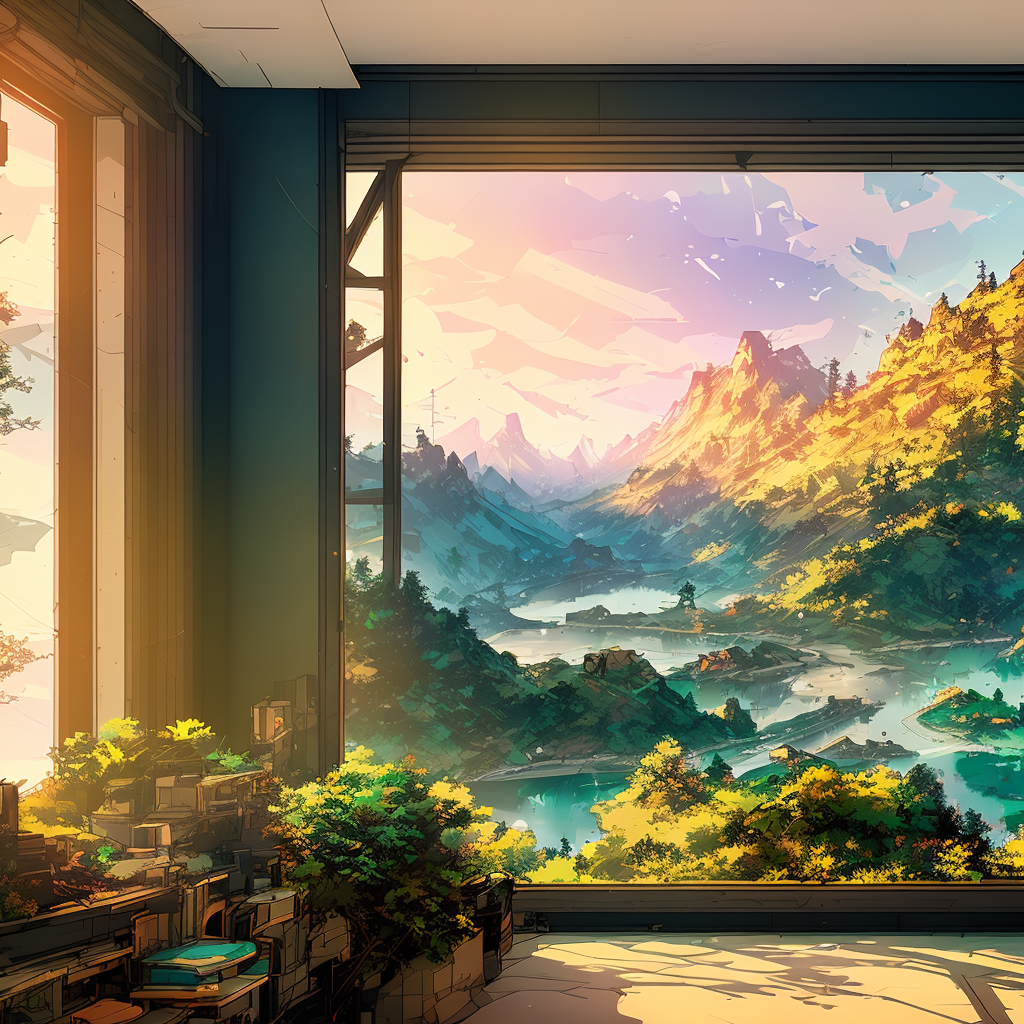
Generation parameters embedded in this image by AUTOMATIC1111 Stable Diffusion web UI or a fork of it (Forge, ...) (PNG 'parameters' text chunk):
nvinpunk style,  (Award-winning landscape), (Stunning sunset colors), (Majestic mountains), (Silky smooth water), (Dramatic cloud formations), (Lush greenery), (Scattered boulders), (Golden hour light), (Framed by trees), (Peaceful tranquility), (Serene natural beauty), (Immersive vista), (Crisp fresh air), (Wilderness escape), (Postcard-perfect view), (Low-angle perspective), (natural lighting), (Wide-angle lens capturing scenery), hidden objects games, video game concept art, (8K Unity wallpaper)
Negative prompt: ((((ugly)))), (((duplicate))), ((morbid)), ((mutilated)), out of frame, extra fingers, mutated hands, ((poorly drawn hands)), ((poorly drawn face)), (((mutation))), (((deformed))), ((ugly)), blurry, ((bad anatomy)), (((bad proportions))), ((extra limbs)), cloned face, (((disfigured))), out of frame, ugly, extra limbs, (bad anatomy), gross proportions, (malformed limbs), ((missing arms)), ((missing legs)), (((extra arms))), (((extra legs))), mutated hands, (fused fingers), (too many fingers), (((long neck))), neg_facelift512, ng_deepnegative_v1_75t, watermark, signature, worst quality, low quality, medium quality, deleted, lowres, comic, (watermarks),watermark,signature

Steps: 70, Sampler: DPM++ 2M Karras, CFG scale: 7, Seed: 2776807434, Size: 512x512, Model hash: 2182245415, Model: inkpunkDiffusion_v2, Denoising strength: 0.7, Hires upscale: 2, Hires upscaler: Latent